Run: headless pygame with SDL's dummy video driver; simulated clock (each Clock.tick advances the game by its frame time, no real sleeping); random seed 0; keys injected as events and as key.get_pressed() state; mouse plan: one left click at the window centre at the start of phase 2, then a move to the lower-right quarter at the start of phase 3.
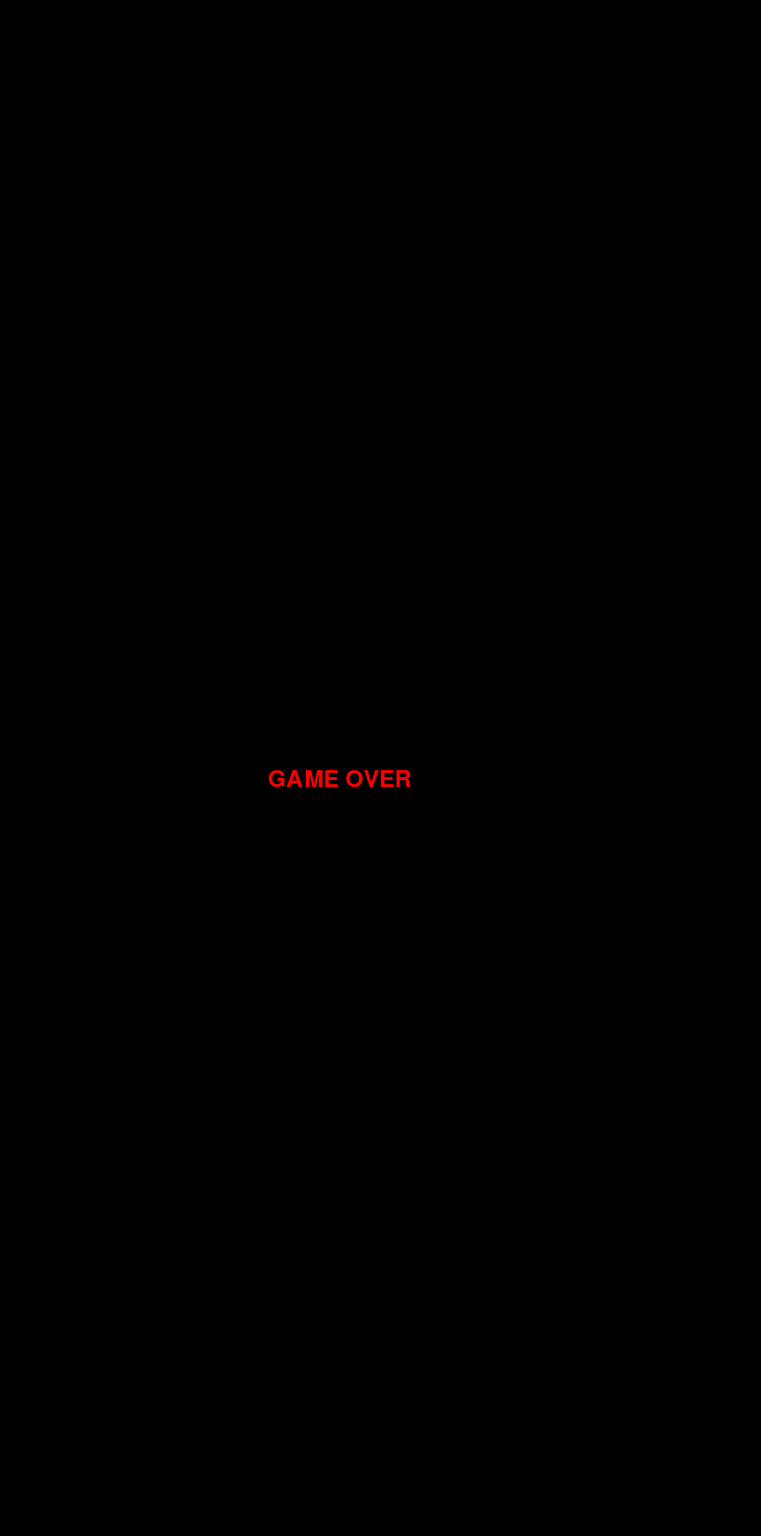
Frame 1 of 1 · flips 1–60 · no input (game ended)

The pygame program that drew these frames:

import pygame
import random
import sys
import time

pygame.init()

WIDTH, HEIGHT = 1080, 2180
CELL = 20

screen = pygame.display.set_mode((WIDTH, HEIGHT))
clock = pygame.time.Clock()
font = pygame.font.SysFont("Arial", 48)

# Colors
BLACK = (0, 0, 0)
GREEN = (0, 255, 0)
WHITE = (255, 255, 255)

# Food types: color, score value, spawn weight, lifetime (seconds)
FOOD_TYPES = [
    {"color": (255, 0, 0), "score": 1, "weight": 70, "lifetime": 14},   # common
    {"color": (0, 0, 255), "score": 3, "weight": 20, "lifetime": 10},    # rare
    {"color": (255, 255, 0), "score": 5, "weight": 10, "lifetime": 7},  # very rare
]

snake = [(100, 100), (80, 100), (60, 100)]

# RIGHT -> DOWN -> LEFT -> UP
directions = [(CELL, 0), (0, CELL), (-CELL, 0), (0, -CELL)]
dir_index = 0
direction = directions[dir_index]

score = 0
level = 1
foods_eaten = 0
speed = 8

swipe_start = None


def weighted_food_choice():
    """Choose food type based on weight (probability)."""
    weights = [f["weight"] for f in FOOD_TYPES]
    return random.choices(FOOD_TYPES, weights=weights, k=1)[0]


def spawn_food():
    """Spawn food at random position with random type and timer."""
    while True:
        x = random.randrange(0, WIDTH, CELL)
        y = random.randrange(0, HEIGHT, CELL)
        if (x, y) not in snake:
            food_type = weighted_food_choice()
            return {
                "pos": (x, y),
                "type": food_type,
                "spawn_time": time.time()
            }


food = spawn_food()


def draw():
    screen.fill(BLACK)

    # Draw snake
    for s in snake:
        pygame.draw.rect(screen, GREEN, (*s, CELL, CELL))

    # Draw food
    pygame.draw.rect(screen, food["type"]["color"], (*food["pos"], CELL, CELL))

    # Draw UI text
    text = font.render(f"Score: {score}  Level: {level}", True, WHITE)
    screen.blit(text, (10, 10))

    pygame.display.update()


def game_over():
    """Display game over screen."""
    screen.fill(BLACK)
    msg = font.render("GAME OVER", True, (255, 0, 0))
    screen.blit(msg, (WIDTH // 2 - 160, HEIGHT // 2))
    pygame.display.update()
    pygame.time.delay(2000)
    pygame.quit()
    sys.exit()


while True:
    for event in pygame.event.get():
        if event.type == pygame.QUIT:
            pygame.quit()
            sys.exit()

        # Swipe start
        if event.type == pygame.MOUSEBUTTONDOWN:
            swipe_start = pygame.mouse.get_pos()

        # Swipe end
        if event.type == pygame.MOUSEBUTTONUP and swipe_start:
            swipe_end = pygame.mouse.get_pos()
            dx = swipe_end[0] - swipe_start[0]
            dy = swipe_end[1] - swipe_start[1]

            swipe_start = None

            # Detect swipe direction
            if abs(dx) > abs(dy) and abs(dx) > 20:
                if dx > 0:
                    dir_index = (dir_index + 1) % 4
                else:
                    dir_index = (dir_index - 1) % 4

                direction = directions[dir_index]

    # Move snake
    head_x, head_y = snake[0]
    new_head = (head_x + direction[0], head_y + direction[1])

    # Wall collision
    if (new_head[0] < 0 or new_head[0] >= WIDTH or
        new_head[1] < 0 or new_head[1] >= HEIGHT):
        game_over()

    # Self collision
    if new_head in snake:
        game_over()

    snake.insert(0, new_head)

    # Check if food expired
    if time.time() - food["spawn_time"] > food["type"]["lifetime"]:
        food = spawn_food()

    # am am am
    if new_head == food["pos"]:
        score += food["type"]["score"]
        foods_eaten += 1
        food = spawn_food()

        # Level up every 3 foods
        if foods_eaten % 3 == 0:
            level += 1
            speed += 2
    else:
        snake.pop()

    draw()
    clock.tick(speed)
